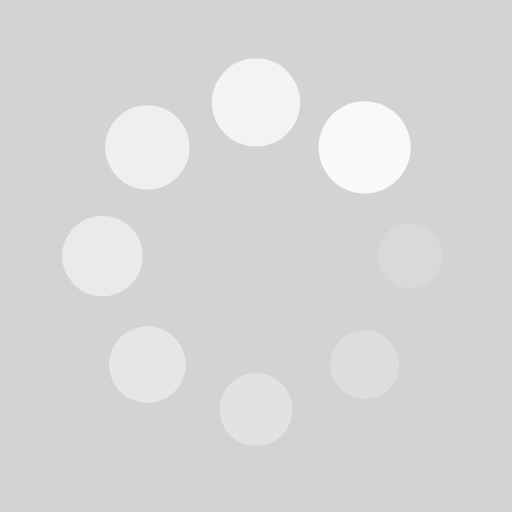
t = 0.00 s
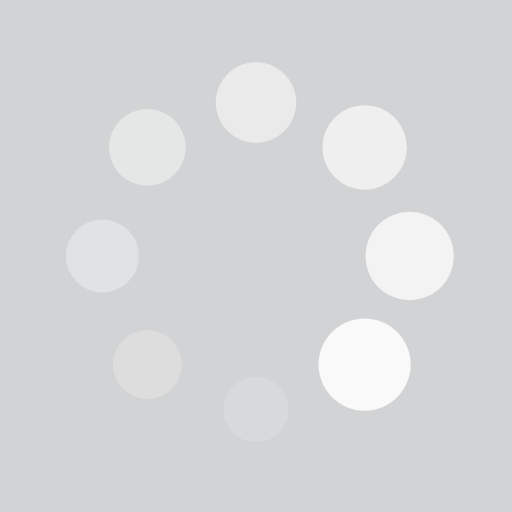
t = 0.25 s
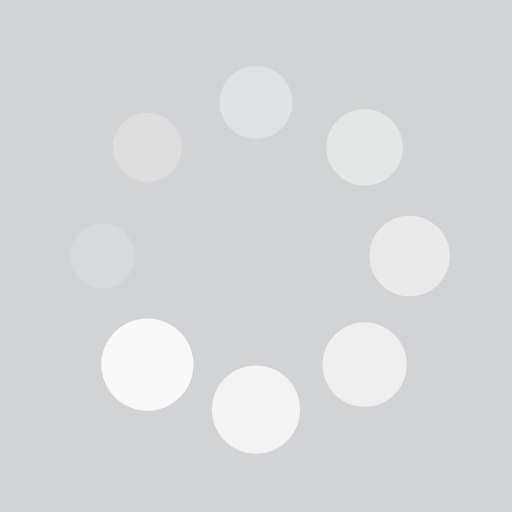
t = 0.50 s
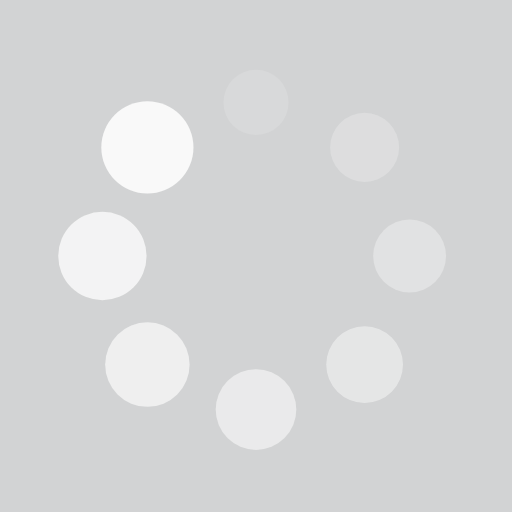
t = 0.75 s

The animated SVG that drew these frames (rendered in a browser with its animation timeline set to each time). Animation: 16 SMIL elements (animate=8,animateTransform=8); one cycle of 1.00 s, repeats indefinitely.

<svg xmlns="http://www.w3.org/2000/svg" viewBox="0 0 100 100" preserveAspectRatio="xMidYMid" width="200" height="200" style="shape-rendering: auto; display: block; background: rgb(210, 211, 212);" xmlns:xlink="http://www.w3.org/1999/xlink"><g><g transform="translate(80,50)">
<g transform="rotate(0)">
<circle cx="0" cy="0" r="6" fill="#f9f9f9" fill-opacity="1">
  <animateTransform attributeName="transform" type="scale" begin="-0.875s" values="1.5 1.5;1 1" keyTimes="0;1" dur="1s" repeatCount="indefinite"></animateTransform>
  <animate attributeName="fill-opacity" keyTimes="0;1" dur="1s" repeatCount="indefinite" values="1;0" begin="-0.875s"></animate>
</circle>
</g>
</g><g transform="translate(71.21320343559643,71.21320343559643)">
<g transform="rotate(45)">
<circle cx="0" cy="0" r="6" fill="#f9f9f9" fill-opacity="0.875">
  <animateTransform attributeName="transform" type="scale" begin="-0.75s" values="1.5 1.5;1 1" keyTimes="0;1" dur="1s" repeatCount="indefinite"></animateTransform>
  <animate attributeName="fill-opacity" keyTimes="0;1" dur="1s" repeatCount="indefinite" values="1;0" begin="-0.75s"></animate>
</circle>
</g>
</g><g transform="translate(50,80)">
<g transform="rotate(90)">
<circle cx="0" cy="0" r="6" fill="#f9f9f9" fill-opacity="0.75">
  <animateTransform attributeName="transform" type="scale" begin="-0.625s" values="1.5 1.5;1 1" keyTimes="0;1" dur="1s" repeatCount="indefinite"></animateTransform>
  <animate attributeName="fill-opacity" keyTimes="0;1" dur="1s" repeatCount="indefinite" values="1;0" begin="-0.625s"></animate>
</circle>
</g>
</g><g transform="translate(28.786796564403577,71.21320343559643)">
<g transform="rotate(135)">
<circle cx="0" cy="0" r="6" fill="#f9f9f9" fill-opacity="0.625">
  <animateTransform attributeName="transform" type="scale" begin="-0.5s" values="1.5 1.5;1 1" keyTimes="0;1" dur="1s" repeatCount="indefinite"></animateTransform>
  <animate attributeName="fill-opacity" keyTimes="0;1" dur="1s" repeatCount="indefinite" values="1;0" begin="-0.5s"></animate>
</circle>
</g>
</g><g transform="translate(20,50.00000000000001)">
<g transform="rotate(180)">
<circle cx="0" cy="0" r="6" fill="#f9f9f9" fill-opacity="0.5">
  <animateTransform attributeName="transform" type="scale" begin="-0.375s" values="1.5 1.5;1 1" keyTimes="0;1" dur="1s" repeatCount="indefinite"></animateTransform>
  <animate attributeName="fill-opacity" keyTimes="0;1" dur="1s" repeatCount="indefinite" values="1;0" begin="-0.375s"></animate>
</circle>
</g>
</g><g transform="translate(28.78679656440357,28.786796564403577)">
<g transform="rotate(225)">
<circle cx="0" cy="0" r="6" fill="#f9f9f9" fill-opacity="0.375">
  <animateTransform attributeName="transform" type="scale" begin="-0.25s" values="1.5 1.5;1 1" keyTimes="0;1" dur="1s" repeatCount="indefinite"></animateTransform>
  <animate attributeName="fill-opacity" keyTimes="0;1" dur="1s" repeatCount="indefinite" values="1;0" begin="-0.25s"></animate>
</circle>
</g>
</g><g transform="translate(49.99999999999999,20)">
<g transform="rotate(270)">
<circle cx="0" cy="0" r="6" fill="#f9f9f9" fill-opacity="0.25">
  <animateTransform attributeName="transform" type="scale" begin="-0.125s" values="1.5 1.5;1 1" keyTimes="0;1" dur="1s" repeatCount="indefinite"></animateTransform>
  <animate attributeName="fill-opacity" keyTimes="0;1" dur="1s" repeatCount="indefinite" values="1;0" begin="-0.125s"></animate>
</circle>
</g>
</g><g transform="translate(71.21320343559643,28.78679656440357)">
<g transform="rotate(315)">
<circle cx="0" cy="0" r="6" fill="#f9f9f9" fill-opacity="0.125">
  <animateTransform attributeName="transform" type="scale" begin="0s" values="1.5 1.5;1 1" keyTimes="0;1" dur="1s" repeatCount="indefinite"></animateTransform>
  <animate attributeName="fill-opacity" keyTimes="0;1" dur="1s" repeatCount="indefinite" values="1;0" begin="0s"></animate>
</circle>
</g>
</g><g></g></g><!-- [ldio] generated by https://loading.io --></svg>
